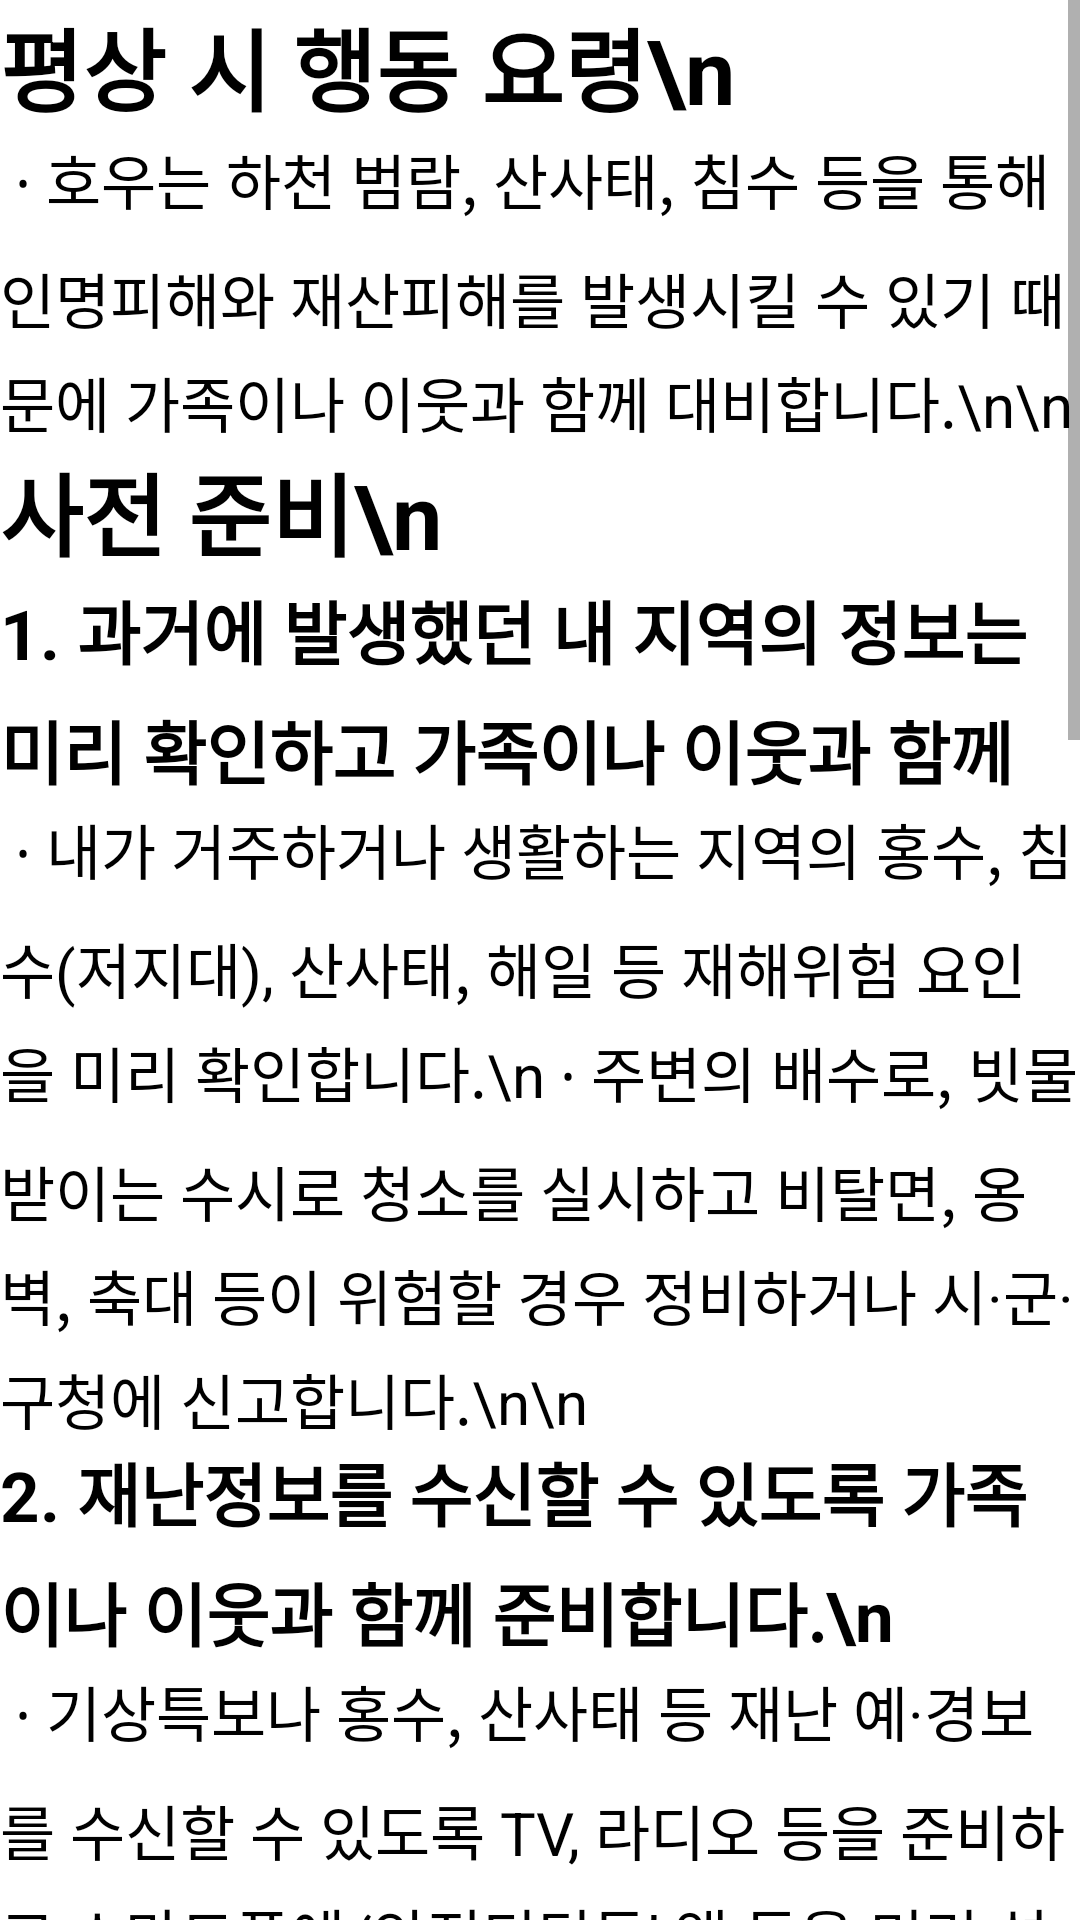

This screen was rendered from an Android layout file. Write that file and the resources it references.
<!-- AndroidManifest.xml: fallback theme Theme.MaterialComponents.DayNight.NoActionBar -->
<!-- res/layout/rain_ready_test.xml -->
<?xml version="1.0" encoding="utf-8"?>
<androidx.constraintlayout.widget.ConstraintLayout
    xmlns:android="http://schemas.android.com/apk/res/android"
    xmlns:app="http://schemas.android.com/apk/res-auto"
    xmlns:tools="http://schemas.android.com/tools"
    android:layout_width="match_parent"
    android:layout_height="match_parent">

    <ScrollView
        android:layout_width="match_parent"
        android:layout_height="0dp"
        app:layout_constraintEnd_toEndOf="parent"
        app:layout_constraintHorizontal_bias="0.0"
        app:layout_constraintStart_toStartOf="parent"
        app:layout_constraintTop_toTopOf="parent">

        <LinearLayout
            android:layout_width="match_parent"
            android:layout_height="match_parent"
            android:gravity="center"
            android:orientation="vertical">

            <TextView
                android:id="@+id/text1"
                android:layout_width="match_parent"
                android:layout_height="45dp"
                android:lineSpacingMultiplier="1.2"
                android:text="평상 시 행동 요령\n"
                android:textColor="#000000"
                android:textSize="30sp"
                android:textStyle="bold" />

            <TextView
                android:id="@+id/text2"
                android:layout_width="match_parent"
                android:layout_height="match_parent"
                android:lineSpacingMultiplier="1.2"
                android:text="
∙ 호우는 하천 범람, 산사태, 침수 등을 통해 인명피해와 재산피해를 발생시킬 수 있기 때문에 가족이나 이웃과 함께 대비합니다.\n\n"
                android:textColor="#000000"
                android:textSize="20sp" />

            <TextView
                android:id="@+id/text3"
                android:layout_width="match_parent"
                android:layout_height="45dp"
                android:lineSpacingMultiplier="1.2"
                android:text="사전 준비\n"
                android:textColor="#000000"
                android:textSize="30sp"
                android:textStyle="bold" />

            <TextView
                android:id="@+id/text4"
                android:layout_width="match_parent"
                android:layout_height="75dp"
                android:lineSpacingMultiplier="1.2"
                android:text="1. 과거에 발생했던 내 지역의 정보는 미리 확인하고 가족이나 이웃과 함께 공유합니다.\n"
                android:textColor="#000000"
                android:textSize="23sp"
                android:textStyle="bold" />

            <TextView
                android:id="@+id/text5"
                android:layout_width="match_parent"
                android:layout_height="wrap_content"
                android:lineSpacingMultiplier="1.2"
                android:text="
∙ 내가 거주하거나 생활하는 지역의 홍수, 침수(저지대), 산사태, 해일 등 재해위험 요인을 미리 확인합니다.\n
∙ 주변의 배수로, 빗물받이는 수시로 청소를 실시하고 비탈면, 옹벽, 축대 등이 위험할 경우 정비하거나 시·군·구청에 신고합니다.\n\n"
                android:textColor="#000000"
                android:textSize="20sp" />

            <TextView
                android:id="@+id/text6"
                android:layout_width="match_parent"
                android:layout_height="75dp"
                android:lineSpacingMultiplier="1.2"
                android:text="2. 재난정보를 수신할 수 있도록 가족이나 이웃과 함께 준비합니다.\n"
                android:textColor="#000000"
                android:textSize="23sp"
                android:textStyle="bold" />

            <TextView
                android:id="@+id/text7"
                android:layout_width="match_parent"
                android:layout_height="wrap_content"
                android:lineSpacingMultiplier="1.2"
                android:text="
∙ 기상특보나 홍수, 산사태 등 재난 예·경보를 수신할 수 있도록 TV, 라디오 등을 준비하고 스마트폰에 ‘안전디딤돌’ 앱 등을 미리 설치합니다.\n\n"
                android:textColor="#000000"
                android:textSize="20sp" />

            <TextView
                android:id="@+id/text8"
                android:layout_width="match_parent"
                android:layout_height="75dp"
                android:lineSpacingMultiplier="1.2"
                android:text="3. 가족이나 이웃과 함께 대피방법 등에 대한 약속을 미리 정합니다.\n"
                android:textColor="#000000"
                android:textSize="23sp"
                android:textStyle="bold" />

            <TextView
                android:id="@+id/text9"
                android:layout_width="match_parent"
                android:layout_height="wrap_content"
                android:lineSpacingMultiplier="1.2"
                android:text="
∙ 지역의 대피 장소와 안전한 이동 방법, 대피요령을 미리 숙지하고, 어린이들에게 알려 주어야 합니다.\n
∙ 국민재난안전포털(www.safekorea.go.kr), 안전디딤돌 앱 등을 활용\n
∙ 비상상황이 예견될 때에는 가족이나 이웃과 함께 즉시 안전한 곳으로 이동할 수 있도록 하고, 가족이 각각 이동할 때를 대비하여 다시 만날 장소를 미리 정합니다.\n
∙ 대피경로는 하천변, 산길, 전신주나 변압기 주변 등은 피하도록 합니다.\n\n"
                android:textColor="#000000"
                android:textSize="20sp" />

            <TextView
                android:id="@+id/text10"
                android:layout_width="match_parent"
                android:layout_height="75dp"
                android:lineSpacingMultiplier="1.2"
                android:text="4. 재난이 발생할 경우를 대비하여 가족과 함께 비상용품을 미리 준비합니다.\n"
                android:textColor="#000000"
                android:textSize="23sp"
                android:textStyle="bold" />

            <TextView
                android:id="@+id/text11"
                android:layout_width="match_parent"
                android:layout_height="wrap_content"
                android:lineSpacingMultiplier="1.2"
                android:text="
∙ 응급약품, 손전등, 식수, 비상식량, 라디오, 핸드폰 충전기, 휴대용 버너, 담요 등 비상용품을 미리 한 곳에 준비해 둡니다.\n
∙ 차량이 있는 경우에는 연료를 미리 채워 두고, 차량이 없을 경우에는 차량이 있는 가까운 이웃과 같이 이동할 수 있도록 미리 약속해 둡니다.\n\n"
                android:textColor="#000000"
                android:textSize="20sp" />

            <TextView
                android:id="@+id/text12"
                android:layout_width="match_parent"
                android:layout_height="75dp"
                android:lineSpacingMultiplier="1.2"
                android:text="5. 재난에 대비한 지속적인 관심과 정비를 함께 합니다.\n"
                android:textColor="#000000"
                android:textSize="23sp"
                android:textStyle="bold" />

            <TextView
                android:id="@+id/text13"
                android:layout_width="match_parent"
                android:layout_height="wrap_content"
                android:lineSpacingMultiplier="1.2"
                android:text="
∙ 비상용품의 유효기간을 지속적으로 확인하여 교체하고, 대피장소, 대피경로 등에 대해서는 지속적으로 관심을 가지고 정비합니다.\n\n"
                android:textColor="#000000"
                android:textSize="20sp" />
        </LinearLayout>

    </ScrollView>

</androidx.constraintlayout.widget.ConstraintLayout>
<!-- resources referenced by this layout -->
<resources>

</resources>
